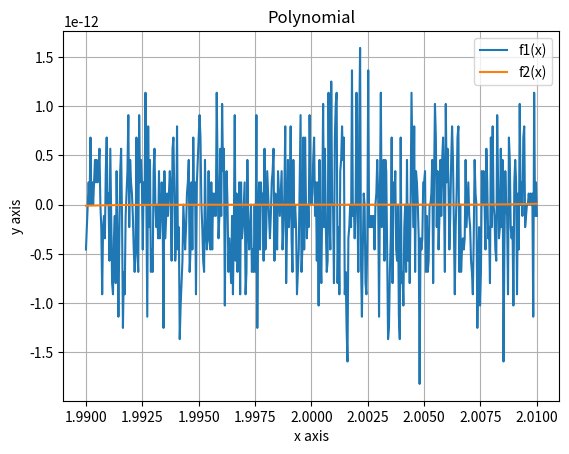

Write the Python code that produced this figure.
import numpy as np
import matplotlib.pyplot as plt

x = np.linspace(1.99, 2.01, 501)
f1 = (x ** 7) - (14 * (x ** 6)) + (84 * (x ** 5)) - (280 * (x ** 4)) + (560 * (x ** 3)) - (672 * (x ** 2)) + 448 * x - 128
f2 = (x - 2) ** 7

plt.plot(x, f1)
plt.plot(x, f2)
plt.xlabel('x axis')
plt.ylabel('y axis')
plt.title('Polynomial')
plt.legend(['f1(x)', 'f2(x)'])
plt.grid()
plt.show()
